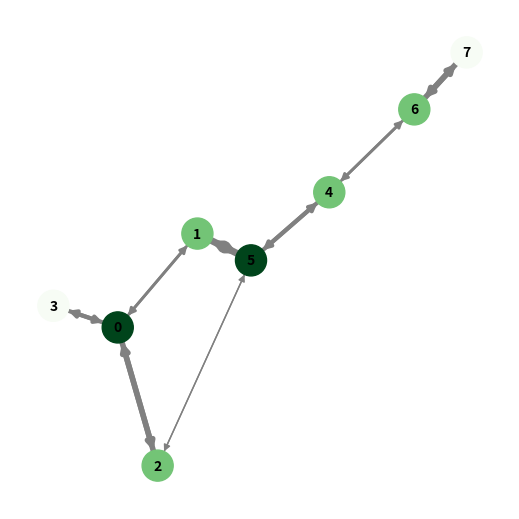

The matplotlib source for this figure:
"""
有向グラフの代表的な中心性求めるプログラム
応用例：消防署の最適な配置
"""

import numpy as np
import networkx as nx
import matplotlib.pyplot as plt


# 隣接行列（距離行列）の定義
adjacency_matrix = np.array([[0, 2, 4, 3, 0, 0, 0, 0],
                             [2, 0, 0, 0, 0, 5, 0, 0],
                             [4, 0, 0, 0, 0, 1, 0, 0],
                             [3, 0, 0, 0, 0, 0, 0, 0],
                             [0, 0, 0, 0, 0, 3, 2, 0],
                             [0, 5, 1, 0, 3, 0, 0, 0],
                             [0, 0, 0, 0, 2, 0, 0, 4],
                             [0, 0, 0, 0, 0, 0, 4, 0]])


# 隣接行列を有向グラフに変換
G = nx.convert_matrix.from_numpy_array(adjacency_matrix, create_using=nx.DiGraph)

# 中心性の計算
degree_centrality = nx.degree_centrality(G)
closeness_centrality = nx.closeness_centrality(G, distance='weight')
betweenness_centrality = nx.betweenness_centrality(G, weight='weight')
eigenvector_centrality = nx.eigenvector_centrality(G, weight='weight')

# ノードの色を中心性の値の大きさでグラデーションさせる
node_colors = [degree_centrality[node] for node in G.nodes()]

# エッジの太さを重みとして取得
edge_weights = nx.get_edge_attributes(G, 'weight').values()

# ネットワークの可視化
pos = nx.spring_layout(G)  # ノードの位置を算出

plt.figure(figsize=(5, 5))
nx.draw(G, pos, with_labels=True, node_size=500, node_color=node_colors, cmap='Greens', font_size=10, font_weight='bold', width=list(edge_weights), edge_color='gray', arrows=True)
plt.show()
